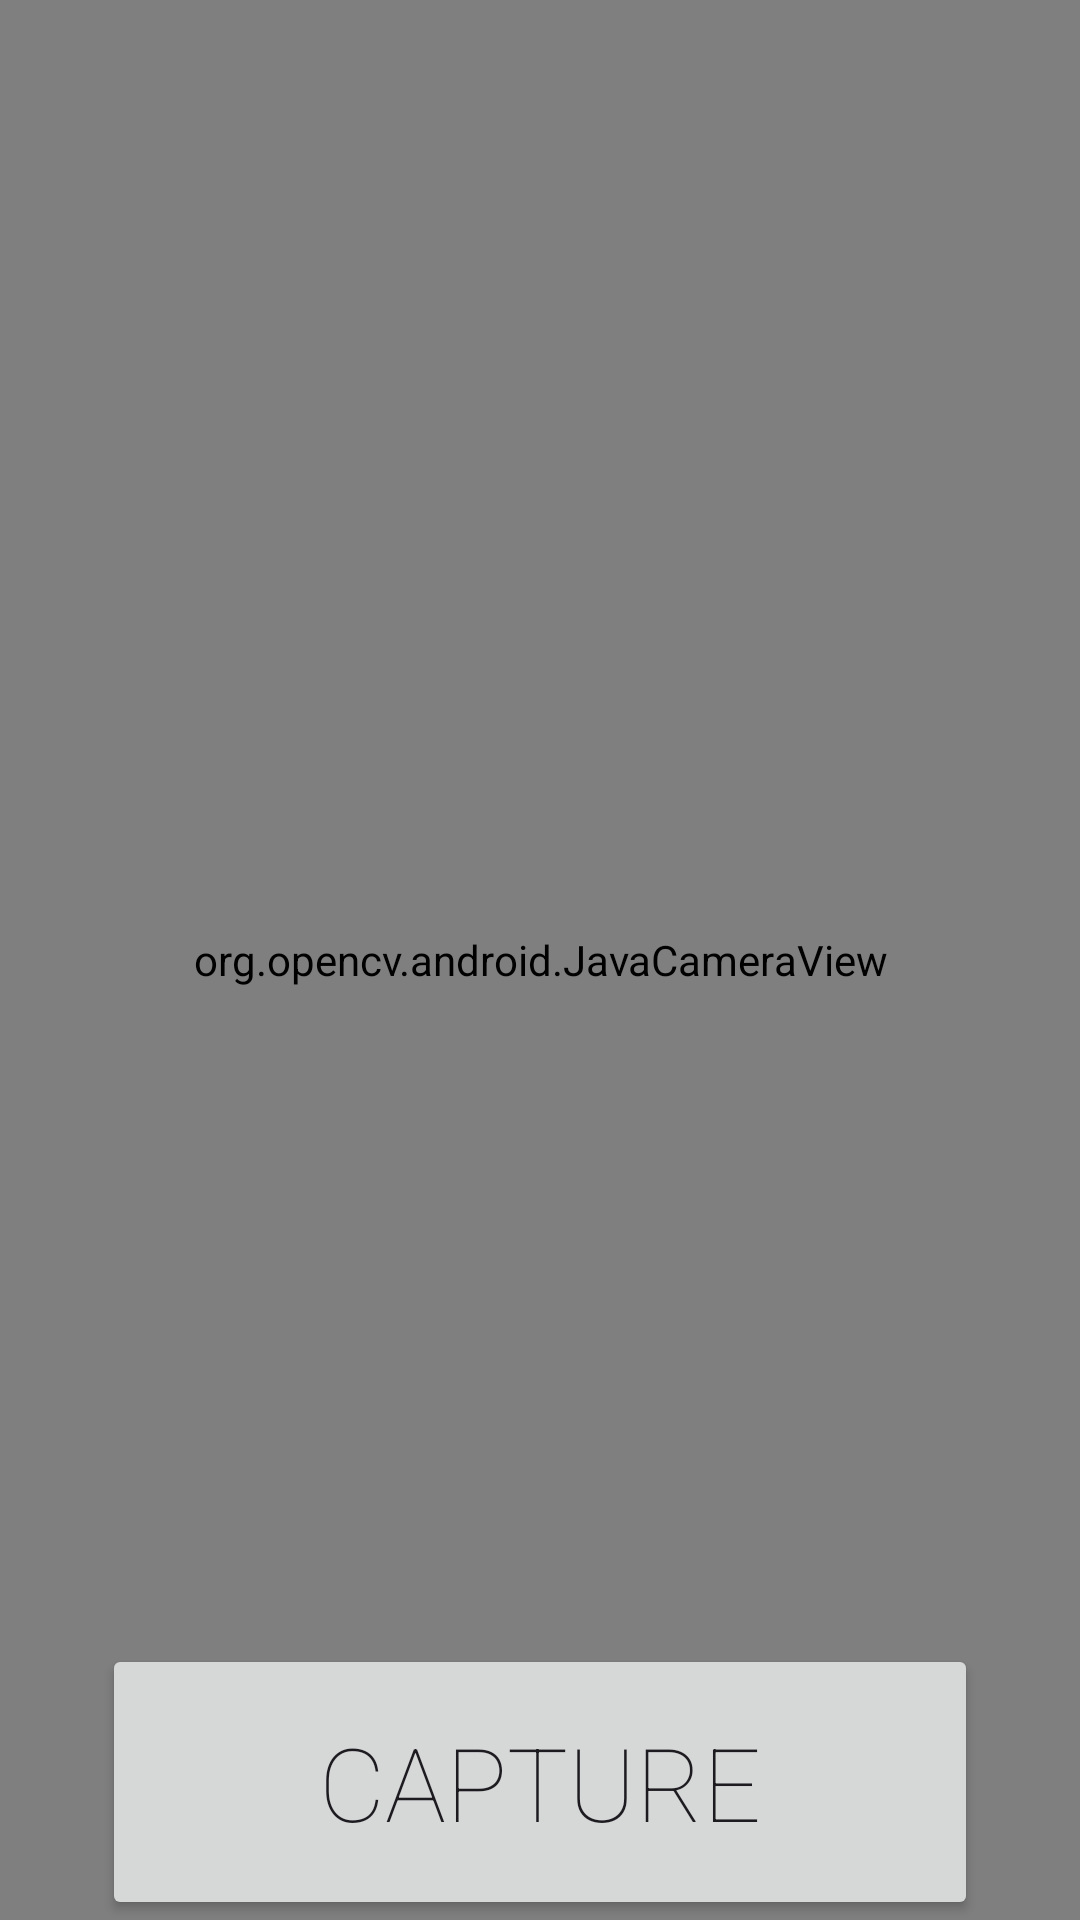

Write the Android layout XML for this screen, with the resource values it uses.
<!-- AndroidManifest.xml: application theme Theme.Lexiconv -->
<!-- res/layout/fragment_boardparser.xml -->
<?xml version="1.0" encoding="utf-8"?>
<FrameLayout xmlns:android="http://schemas.android.com/apk/res/android"
    xmlns:app="http://schemas.android.com/apk/res-auto"
    android:layout_width="match_parent"
    android:layout_height="match_parent">

    <org.opencv.android.JavaCameraView
        android:id="@+id/CameraView"
        android:layout_width="match_parent"
        android:layout_height="match_parent"
        app:camera_id="any"
        app:show_fps="false"/>

    <Button
        android:id="@+id/shutterButton"
        android:layout_width="292dp"
        android:layout_height="92dp"
        android:layout_gravity="bottom|center_horizontal"
        android:fontFamily="sans-serif-thin"
        android:text="@string/capture"
        android:textSize="34sp"
        app:cornerRadius="10dp" />
</FrameLayout>
<!-- resources referenced by this layout -->
<resources>
  <string name="capture">Capture</string>
  <style name="Theme.Lexiconv" parent="Base.Theme.Lexiconv" />
  <style name="Base.Theme.Lexiconv" parent="Theme.Material3.DayNight.NoActionBar">
          
          
      </style>
</resources>
